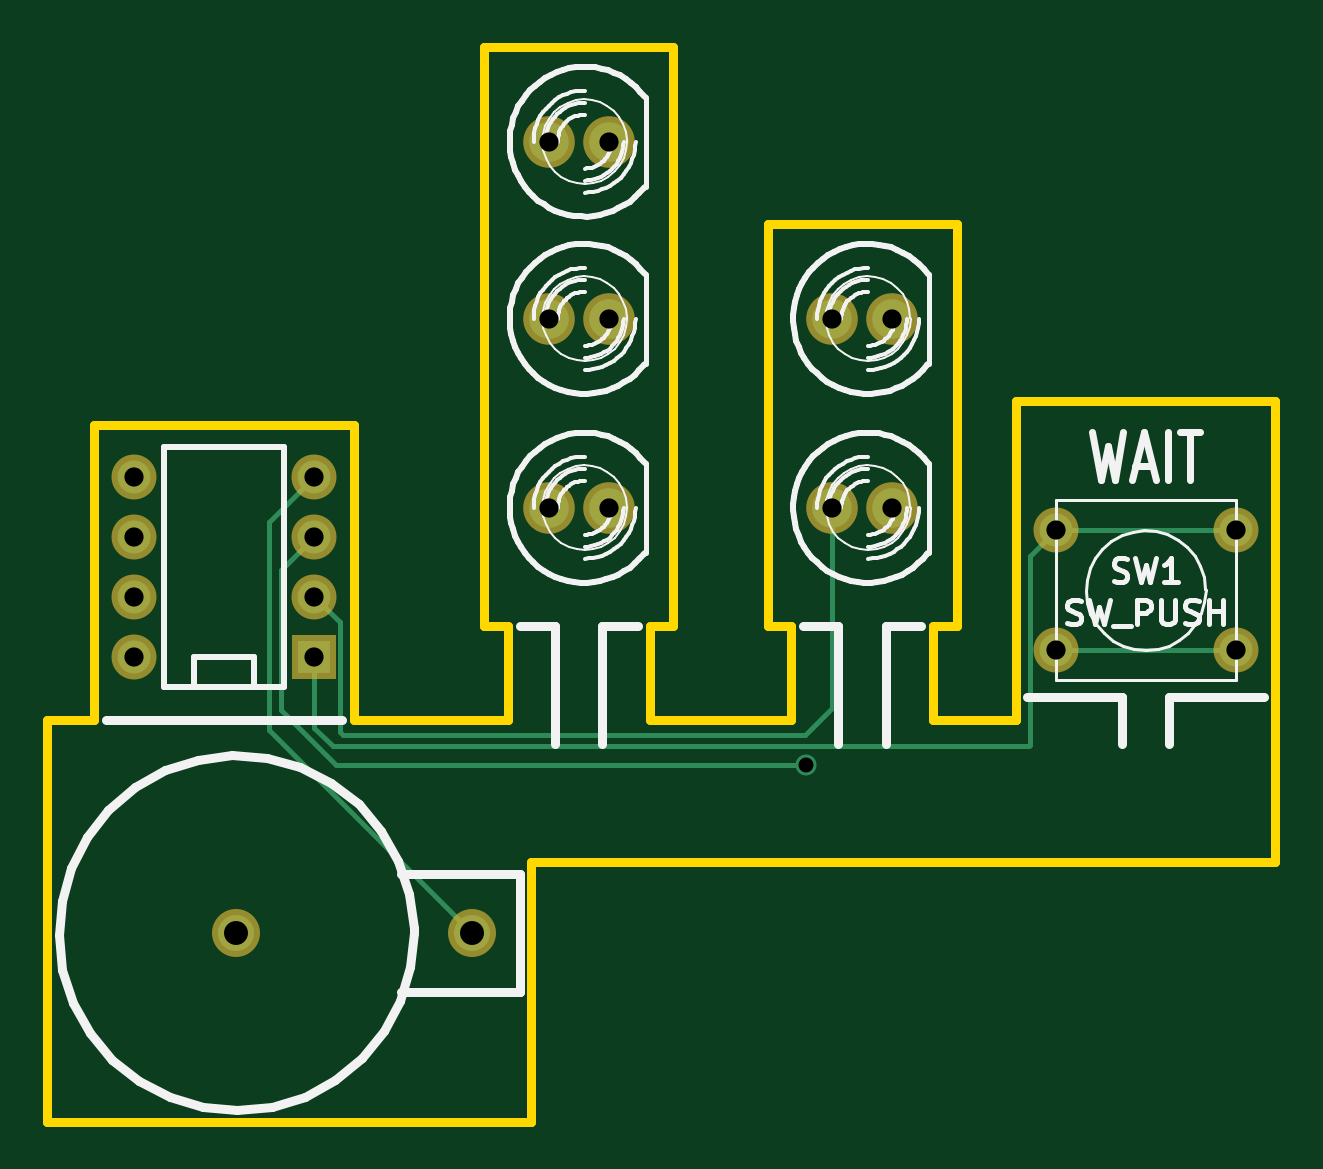
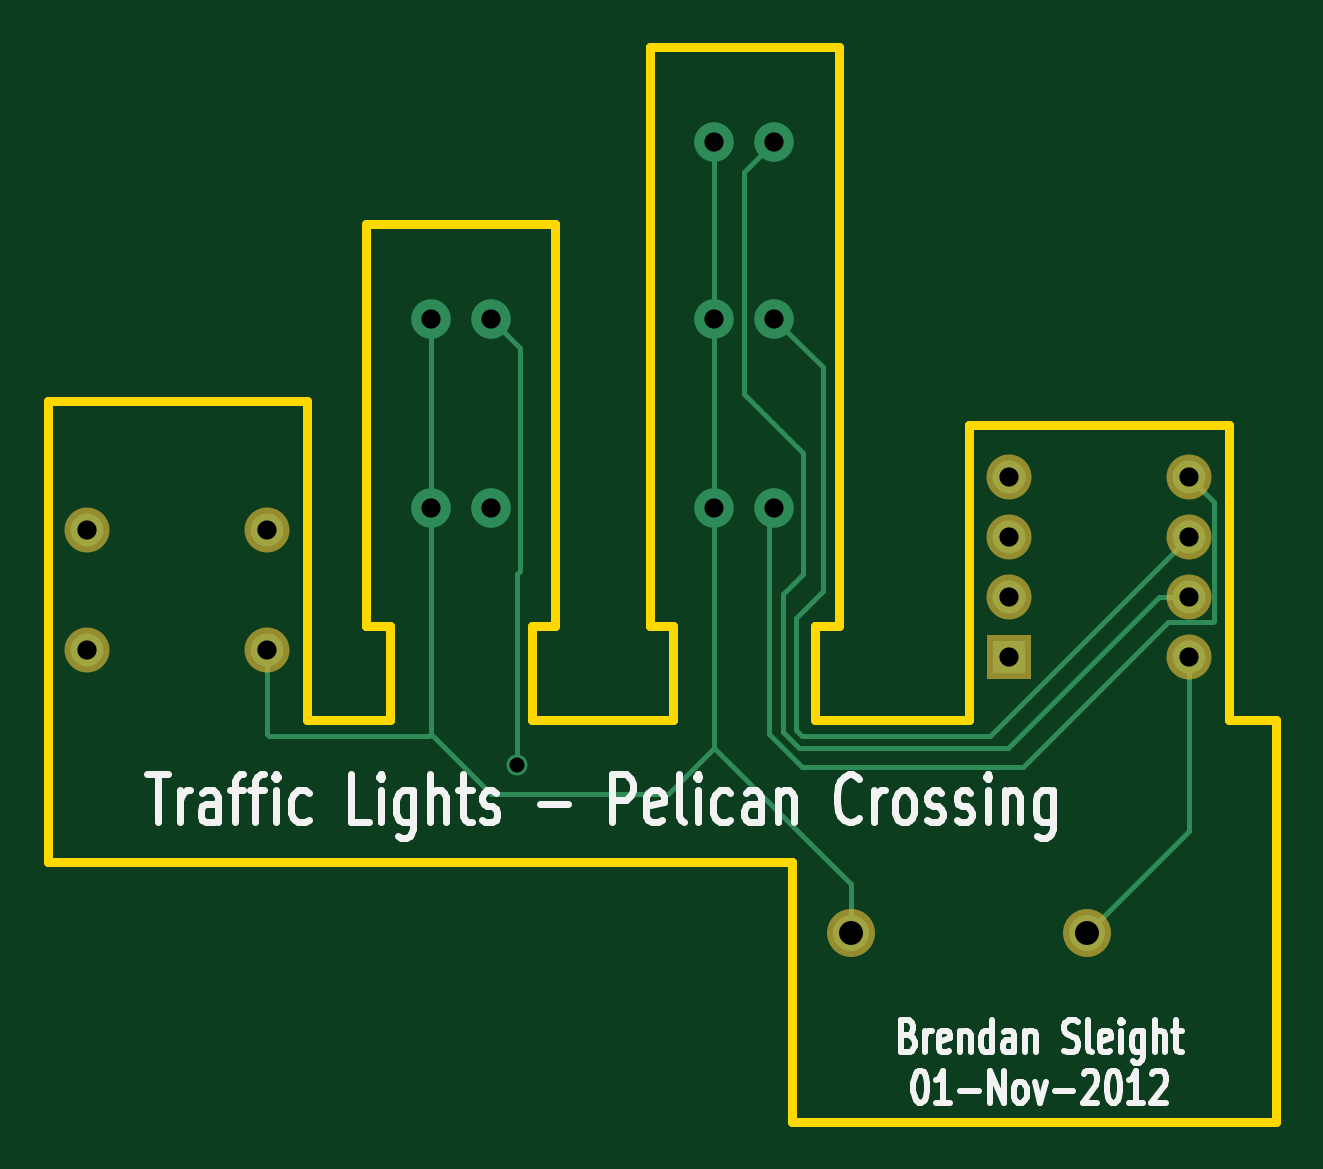
Circuit board: 10 layer files. Board 52.0 x 45.5 mm.
- bottom_copper: pelican-Back.gbl (2536 bytes)
- top_copper: pelican-Front.gtl (1636 bytes)
- bottom_mask: pelican-Mask_Back.gbs (601 bytes)
- top_mask: pelican-Mask_Front.gts (808 bytes)
- outline: pelican-PCB_Edges.gbr (1394 bytes)
- bottom_silk: pelican-SilkS_Back.gbo (10727 bytes)
- top_silk: pelican-SilkS_Front.gto (23883 bytes)
- paste: pelican-SoldP_Back.gbp (251 bytes)
- paste: pelican-SoldP_Front.gtp (458 bytes)
- drill: pelican.drl (600 bytes)

=== bottom_copper: pelican-Back.gbl ===
G04 (created by PCBNEW-RS274X (2011-05-25)-stable) date Thu 01 Nov 2012 20:09:25 GMT*
G01*
G70*
G90*
%MOIN*%
G04 Gerber Fmt 3.4, Leading zero omitted, Abs format*
%FSLAX34Y34*%
G04 APERTURE LIST*
%ADD10C,0.006000*%
%ADD11C,0.055000*%
%ADD12C,0.066000*%
%ADD13R,0.055000X0.055000*%
%ADD14C,0.060000*%
%ADD15C,0.035000*%
%ADD16C,0.008000*%
G04 APERTURE END LIST*
G54D10*
G54D11*
X43232Y-23606D03*
X43232Y-25606D03*
X40232Y-23606D03*
X40232Y-25606D03*
G54D12*
X31783Y-17126D03*
X32783Y-17126D03*
X31783Y-20079D03*
X32783Y-20079D03*
X31783Y-23228D03*
X32783Y-23228D03*
X36508Y-20079D03*
X37508Y-20079D03*
X36508Y-23228D03*
X37508Y-23228D03*
G54D13*
X27878Y-25713D03*
G54D11*
X27878Y-24713D03*
X27878Y-23713D03*
X27878Y-22713D03*
X24878Y-22713D03*
X24878Y-23713D03*
X24878Y-24713D03*
X24878Y-25713D03*
G54D14*
X26575Y-30315D03*
X30505Y-30315D03*
G54D15*
X36070Y-27521D03*
G54D16*
X37508Y-20079D02*
X37508Y-23228D01*
X37508Y-23228D02*
X37508Y-26994D01*
X40232Y-27006D02*
X40232Y-25606D01*
X40210Y-27028D02*
X40232Y-27006D01*
X37542Y-27028D02*
X40210Y-27028D01*
X37508Y-26994D02*
X37542Y-27028D01*
X30505Y-29508D02*
X32783Y-27230D01*
X30505Y-30315D02*
X30505Y-29508D01*
X32783Y-23228D02*
X32783Y-27230D01*
X32783Y-23228D02*
X32783Y-20079D01*
X32783Y-20079D02*
X32783Y-17126D01*
X36499Y-28003D02*
X37508Y-26994D01*
X33556Y-28003D02*
X36499Y-28003D01*
X32783Y-27230D02*
X33556Y-28003D01*
X36070Y-24326D02*
X36070Y-27521D01*
X36022Y-24278D02*
X36070Y-24326D01*
X36022Y-20565D02*
X36022Y-24278D01*
X36508Y-20079D02*
X36022Y-20565D01*
X28190Y-27025D02*
X24878Y-23713D01*
X31324Y-27025D02*
X28190Y-27025D01*
X31417Y-26932D02*
X31324Y-27025D01*
X31417Y-25060D02*
X31417Y-26932D01*
X30975Y-24618D02*
X31417Y-25060D01*
X30975Y-20887D02*
X30975Y-24618D01*
X31783Y-20079D02*
X30975Y-20887D01*
X24878Y-28618D02*
X24878Y-25713D01*
X26575Y-30315D02*
X24878Y-28618D01*
X31874Y-23319D02*
X31783Y-23228D01*
X31874Y-26997D02*
X31874Y-23319D01*
X31320Y-27551D02*
X31874Y-26997D01*
X27635Y-27551D02*
X31320Y-27551D01*
X25216Y-25132D02*
X27635Y-27551D01*
X24479Y-25132D02*
X25216Y-25132D01*
X24457Y-25110D02*
X24479Y-25132D01*
X24457Y-23134D02*
X24457Y-25110D01*
X24878Y-22713D02*
X24457Y-23134D01*
X25374Y-24713D02*
X24878Y-24713D01*
X27895Y-27234D02*
X25374Y-24713D01*
X31376Y-27234D02*
X27895Y-27234D01*
X31637Y-26973D02*
X31376Y-27234D01*
X31637Y-24666D02*
X31637Y-26973D01*
X31305Y-24334D02*
X31637Y-24666D01*
X31305Y-22315D02*
X31305Y-24334D01*
X32283Y-21337D02*
X31305Y-22315D01*
X32283Y-17626D02*
X32283Y-21337D01*
X31783Y-17126D02*
X32283Y-17626D01*
M02*

=== top_copper: pelican-Front.gtl ===
G04 (created by PCBNEW-RS274X (2011-05-25)-stable) date Thu 01 Nov 2012 20:09:25 GMT*
G01*
G70*
G90*
%MOIN*%
G04 Gerber Fmt 3.4, Leading zero omitted, Abs format*
%FSLAX34Y34*%
G04 APERTURE LIST*
%ADD10C,0.006000*%
%ADD11C,0.055000*%
%ADD12C,0.066000*%
%ADD13R,0.055000X0.055000*%
%ADD14C,0.060000*%
%ADD15C,0.035000*%
%ADD16C,0.008000*%
G04 APERTURE END LIST*
G54D10*
G54D11*
X43232Y-23606D03*
X43232Y-25606D03*
X40232Y-23606D03*
X40232Y-25606D03*
G54D12*
X31783Y-17126D03*
X32783Y-17126D03*
X31783Y-20079D03*
X32783Y-20079D03*
X31783Y-23228D03*
X32783Y-23228D03*
X36508Y-20079D03*
X37508Y-20079D03*
X36508Y-23228D03*
X37508Y-23228D03*
G54D13*
X27878Y-25713D03*
G54D11*
X27878Y-24713D03*
X27878Y-23713D03*
X27878Y-22713D03*
X24878Y-22713D03*
X24878Y-23713D03*
X24878Y-24713D03*
X24878Y-25713D03*
G54D14*
X26575Y-30315D03*
X30505Y-30315D03*
G54D15*
X36070Y-27521D03*
G54D16*
X40232Y-25606D02*
X43232Y-25606D01*
X27128Y-23463D02*
X27878Y-22713D01*
X27128Y-26938D02*
X27128Y-23463D01*
X30505Y-30315D02*
X27128Y-26938D01*
X27320Y-24271D02*
X27878Y-23713D01*
X27320Y-26597D02*
X27320Y-24271D01*
X28244Y-27521D02*
X27320Y-26597D01*
X36070Y-27521D02*
X28244Y-27521D01*
X40232Y-23606D02*
X43232Y-23606D01*
X27878Y-26894D02*
X27878Y-25713D01*
X28187Y-27203D02*
X27878Y-26894D01*
X39789Y-27203D02*
X28187Y-27203D01*
X39811Y-27181D02*
X39789Y-27203D01*
X39811Y-24027D02*
X39811Y-27181D01*
X40232Y-23606D02*
X39811Y-24027D01*
X28300Y-25135D02*
X27878Y-24713D01*
X28300Y-26959D02*
X28300Y-25135D01*
X28361Y-27020D02*
X28300Y-26959D01*
X36049Y-27020D02*
X28361Y-27020D01*
X36508Y-26561D02*
X36049Y-27020D01*
X36508Y-23228D02*
X36508Y-26561D01*
M02*

=== bottom_mask: pelican-Mask_Back.gbs ===
G04 (created by PCBNEW-RS274X (2011-05-25)-stable) date Thu 01 Nov 2012 20:09:25 GMT*
G01*
G70*
G90*
%MOIN*%
G04 Gerber Fmt 3.4, Leading zero omitted, Abs format*
%FSLAX34Y34*%
G04 APERTURE LIST*
%ADD10C,0.006000*%
%ADD11C,0.075000*%
%ADD12R,0.075000X0.075000*%
%ADD13C,0.080000*%
G04 APERTURE END LIST*
G54D10*
G54D11*
X43232Y-23606D03*
X43232Y-25606D03*
X40232Y-23606D03*
X40232Y-25606D03*
G54D12*
X27878Y-25713D03*
G54D11*
X27878Y-24713D03*
X27878Y-23713D03*
X27878Y-22713D03*
X24878Y-22713D03*
X24878Y-23713D03*
X24878Y-24713D03*
X24878Y-25713D03*
G54D13*
X26575Y-30315D03*
X30505Y-30315D03*
M02*

=== top_mask: pelican-Mask_Front.gts ===
G04 (created by PCBNEW-RS274X (2011-05-25)-stable) date Thu 01 Nov 2012 20:09:25 GMT*
G01*
G70*
G90*
%MOIN*%
G04 Gerber Fmt 3.4, Leading zero omitted, Abs format*
%FSLAX34Y34*%
G04 APERTURE LIST*
%ADD10C,0.006000*%
%ADD11C,0.075000*%
%ADD12C,0.086000*%
%ADD13R,0.075000X0.075000*%
%ADD14C,0.080000*%
G04 APERTURE END LIST*
G54D10*
G54D11*
X43232Y-23606D03*
X43232Y-25606D03*
X40232Y-23606D03*
X40232Y-25606D03*
G54D12*
X31783Y-17126D03*
X32783Y-17126D03*
X31783Y-20079D03*
X32783Y-20079D03*
X31783Y-23228D03*
X32783Y-23228D03*
X36508Y-20079D03*
X37508Y-20079D03*
X36508Y-23228D03*
X37508Y-23228D03*
G54D13*
X27878Y-25713D03*
G54D11*
X27878Y-24713D03*
X27878Y-23713D03*
X27878Y-22713D03*
X24878Y-22713D03*
X24878Y-23713D03*
X24878Y-24713D03*
X24878Y-25713D03*
G54D14*
X26575Y-30315D03*
X30505Y-30315D03*
M02*

=== outline: pelican-PCB_Edges.gbr ===
G04 (created by PCBNEW-RS274X (2011-05-25)-stable) date Thu 01 Nov 2012 20:09:25 GMT*
G01*
G70*
G90*
%MOIN*%
G04 Gerber Fmt 3.4, Leading zero omitted, Abs format*
%FSLAX34Y34*%
G04 APERTURE LIST*
%ADD10C,0.006000*%
%ADD11C,0.015000*%
G04 APERTURE END LIST*
G54D10*
G54D11*
X30709Y-15551D02*
X30709Y-25197D01*
X33858Y-15551D02*
X33858Y-25197D01*
X33858Y-15551D02*
X30709Y-15551D01*
X28543Y-21850D02*
X28543Y-26772D01*
X24213Y-21850D02*
X24213Y-26772D01*
X28543Y-21850D02*
X24213Y-21850D01*
X23425Y-26772D02*
X23425Y-33465D01*
X31496Y-29134D02*
X31496Y-33465D01*
X23425Y-33465D02*
X31496Y-33465D01*
X31890Y-29134D02*
X31496Y-29134D01*
X43898Y-29134D02*
X31890Y-29134D01*
X43898Y-21457D02*
X39567Y-21457D01*
X43898Y-21457D02*
X43898Y-29134D01*
X38189Y-26772D02*
X39567Y-26772D01*
X38189Y-25197D02*
X38189Y-26772D01*
X38583Y-25197D02*
X38189Y-25197D01*
X35827Y-26772D02*
X33465Y-26772D01*
X35827Y-25197D02*
X35827Y-26772D01*
X35433Y-25197D02*
X35827Y-25197D01*
X24213Y-26772D02*
X23425Y-26772D01*
X29134Y-26772D02*
X28543Y-26772D01*
X31102Y-26772D02*
X29134Y-26772D01*
X33465Y-25197D02*
X33465Y-26772D01*
X33858Y-25197D02*
X33465Y-25197D01*
X31102Y-25197D02*
X31102Y-26772D01*
X30709Y-25197D02*
X31102Y-25197D01*
X39567Y-26772D02*
X39567Y-21457D01*
X38583Y-25000D02*
X38583Y-25197D01*
X38583Y-18504D02*
X38583Y-25000D01*
X35433Y-18504D02*
X38583Y-18504D01*
X35433Y-25197D02*
X35433Y-18504D01*
M02*

=== bottom_silk: pelican-SilkS_Back.gbo (10727 bytes, source omitted) ===
=== top_silk: pelican-SilkS_Front.gto (23883 bytes, source omitted) ===
=== paste: pelican-SoldP_Back.gbp ===
G04 (created by PCBNEW-RS274X (2011-05-25)-stable) date Thu 01 Nov 2012 20:09:25 GMT*
G01*
G70*
G90*
%MOIN*%
G04 Gerber Fmt 3.4, Leading zero omitted, Abs format*
%FSLAX34Y34*%
G04 APERTURE LIST*
%ADD10C,0.006000*%
G04 APERTURE END LIST*
G54D10*
M02*

=== paste: pelican-SoldP_Front.gtp ===
G04 (created by PCBNEW-RS274X (2011-05-25)-stable) date Thu 01 Nov 2012 20:09:25 GMT*
G01*
G70*
G90*
%MOIN*%
G04 Gerber Fmt 3.4, Leading zero omitted, Abs format*
%FSLAX34Y34*%
G04 APERTURE LIST*
%ADD10C,0.006000*%
%ADD11C,0.066000*%
G04 APERTURE END LIST*
G54D10*
G54D11*
X31783Y-17126D03*
X32783Y-17126D03*
X31783Y-20079D03*
X32783Y-20079D03*
X31783Y-23228D03*
X32783Y-23228D03*
X36508Y-20079D03*
X37508Y-20079D03*
X36508Y-23228D03*
X37508Y-23228D03*
M02*

=== drill: pelican.drl ===
M48
;DRILL file {PCBnew (2011-05-25)-stable} date Thu 01 Nov 2012 20:09:23 GMT
;FORMAT={-:-/ absolute / metric / decimal}
FMAT,2
METRIC,TZ
T1C0.635
T2C0.813
T3C1.016
%
G90
G05
M71
T1
X91.618Y-69.903
T2
X63.190Y-57.691
X63.190Y-60.231
X63.190Y-62.771
X63.190Y-65.311
X70.810Y-57.691
X70.810Y-60.231
X70.810Y-62.771
X70.810Y-65.311
X80.729Y-43.500
X80.729Y-51.001
X80.729Y-58.999
X83.269Y-43.500
X83.269Y-51.001
X83.269Y-58.999
X92.730Y-51.001
X92.730Y-58.999
X95.270Y-51.001
X95.270Y-58.999
X102.189Y-59.959
X102.189Y-65.039
X109.809Y-59.959
X109.809Y-65.039
T3
X67.501Y-77.000
X77.483Y-77.000
T0
M30
